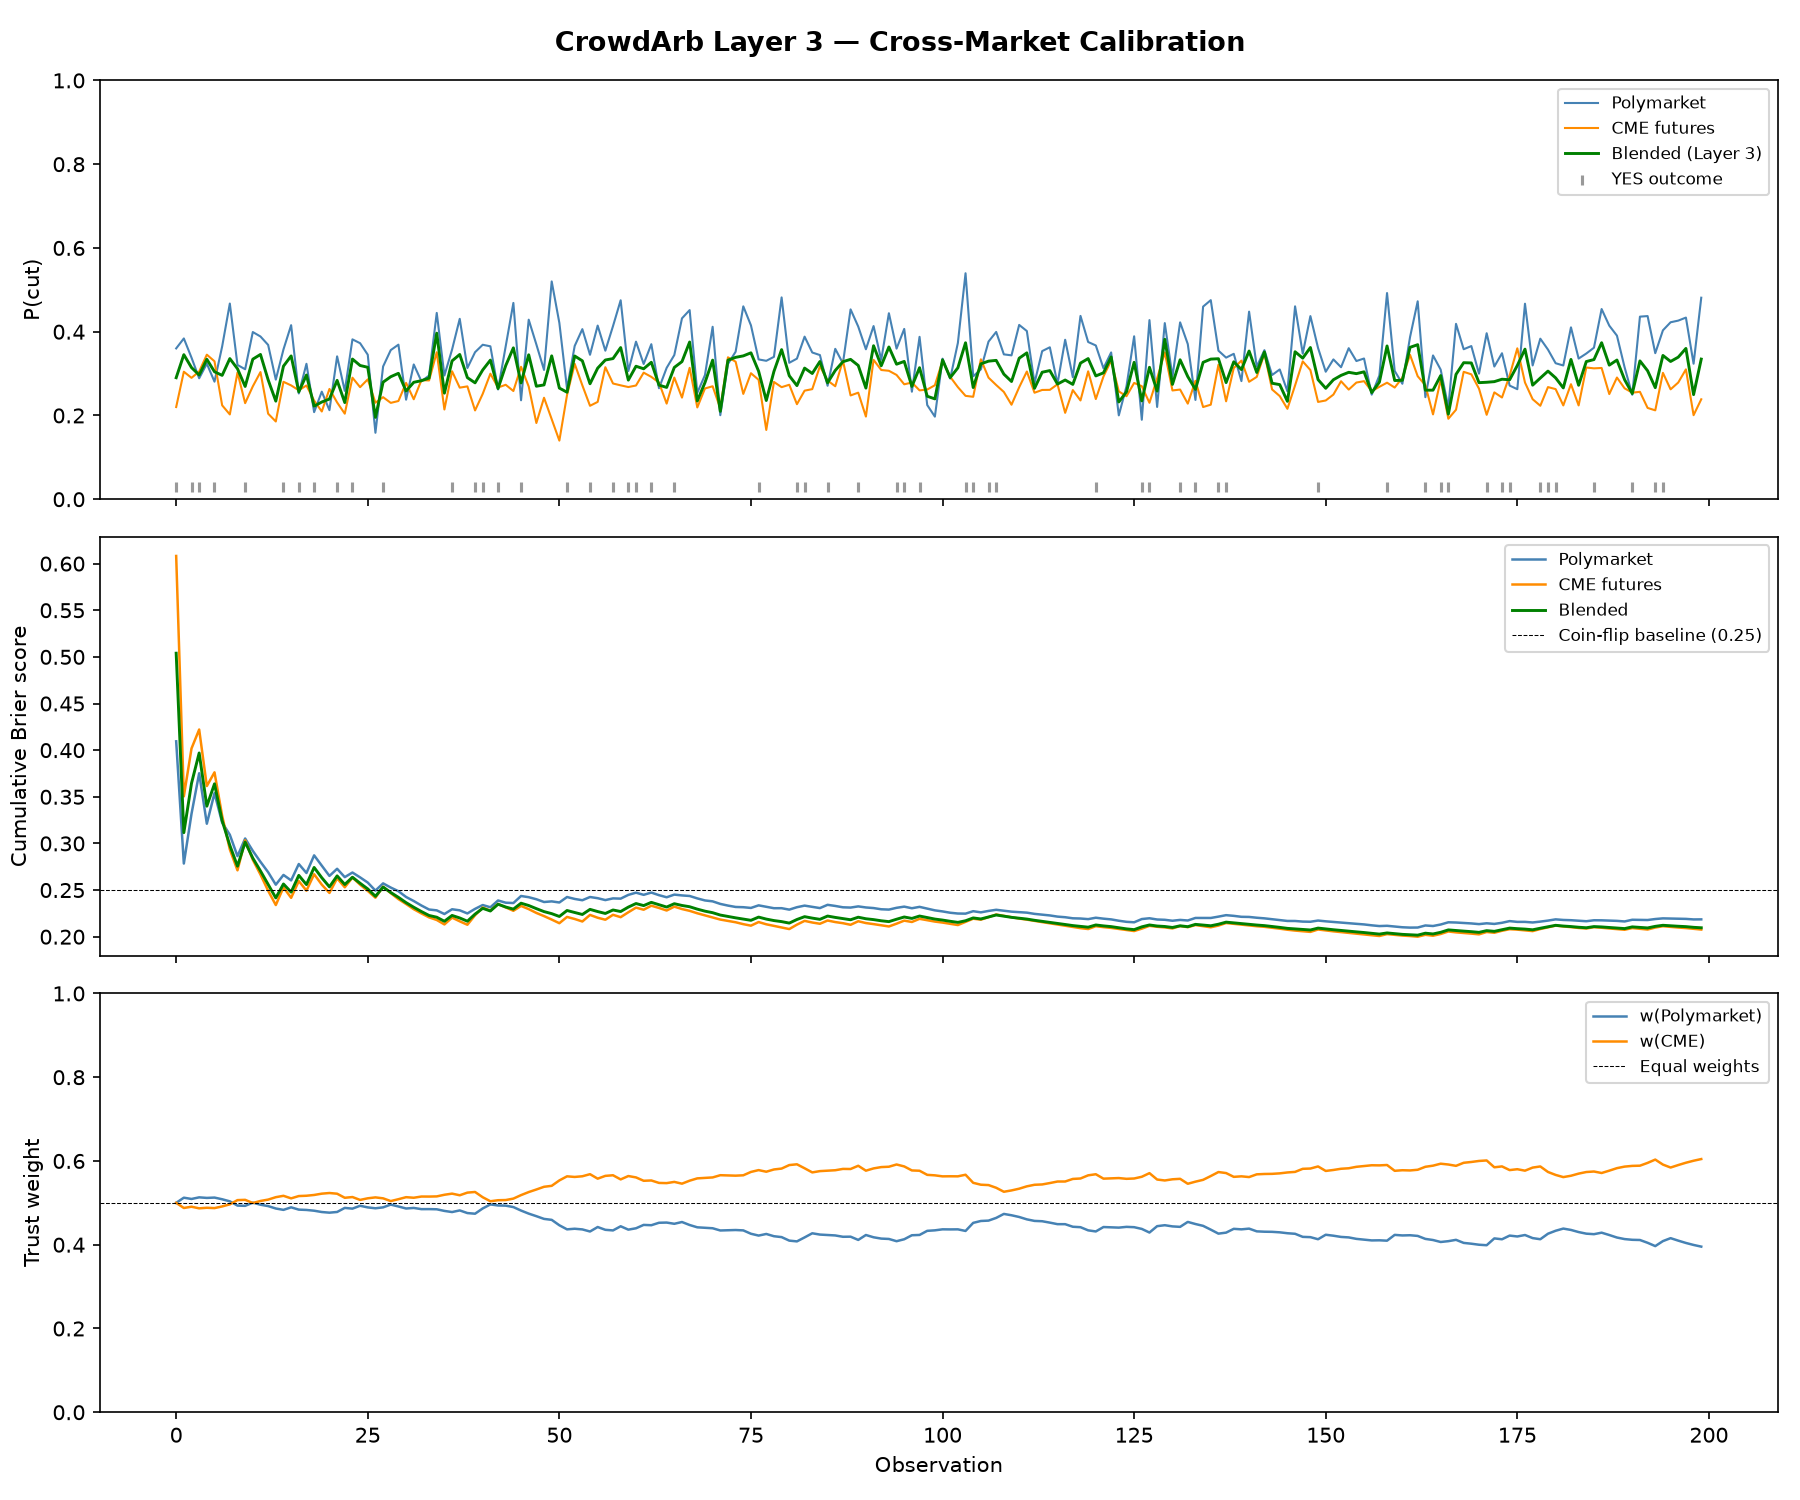

The data file committed next to this chart (first rows):
step, p_poly, p_cme, p_blend, outcome, w_poly, w_cme, brier_blend, brier_poly, brier_cme
0, 0.3601, 0.2201, 0.2901, 1, 0.5, 0.5, 0.5039, 0.4095, 0.6082
1, 0.3839, 0.3045, 0.3452, 0, 0.5123, 0.4877, 0.3115, 0.2784, 0.3504
2, 0.3381, 0.2898, 0.3144, 1, 0.5093, 0.4907, 0.3644, 0.3317, 0.4018
3, 0.2888, 0.3049, 0.2966, 1, 0.5131, 0.4869, 0.397, 0.3752, 0.4221
4, 0.3236, 0.3452, 0.3341, 0, 0.5118, 0.4882, 0.3399, 0.3211, 0.3615
5, 0.2807, 0.3294, 0.3044, 1, 0.5126, 0.4874, 0.3639, 0.3538, 0.3762
6, 0.3648, 0.2242, 0.2957, 0, 0.5086, 0.4914, 0.3244, 0.3223, 0.3297
7, 0.4672, 0.2025, 0.3358, 0, 0.5036, 0.4964, 0.2979, 0.3093, 0.2936
8, 0.3206, 0.3027, 0.3115, 0, 0.4935, 0.5065, 0.2756, 0.2864, 0.2711
9, 0.3104, 0.2294, 0.2693, 1, 0.4928, 0.5072, 0.3015, 0.3053, 0.3034
10, 0.3992, 0.2695, 0.3344, 0, 0.5004, 0.4996, 0.2842, 0.292, 0.2824
11, 0.3886, 0.3036, 0.3457, 0, 0.4955, 0.5045, 0.2705, 0.2803, 0.2666
12, 0.3684, 0.2042, 0.2851, 0, 0.4923, 0.5077, 0.2559, 0.2691, 0.2493
13, 0.2856, 0.1856, 0.2342, 0, 0.4865, 0.5135, 0.2416, 0.2557, 0.2339
14, 0.3577, 0.2804, 0.3177, 1, 0.4832, 0.5168, 0.2565, 0.2662, 0.2529
15, 0.4156, 0.2718, 0.3422, 0, 0.4893, 0.5107, 0.2478, 0.2604, 0.2417
16, 0.2525, 0.2602, 0.2564, 1, 0.4838, 0.5162, 0.2657, 0.2779, 0.2596
17, 0.3234, 0.2715, 0.2966, 0, 0.483, 0.517, 0.2559, 0.2683, 0.2493
18, 0.2079, 0.2356, 0.2223, 1, 0.4812, 0.5188, 0.2742, 0.2872, 0.267
19, 0.2568, 0.2095, 0.2321, 0, 0.4781, 0.5219, 0.2632, 0.2761, 0.2558
20, 0.2127, 0.2633, 0.2392, 0, 0.4765, 0.5235, 0.2534, 0.2651, 0.2469
21, 0.3412, 0.2311, 0.2838, 1, 0.4782, 0.5218, 0.2652, 0.2728, 0.2626
22, 0.2586, 0.2043, 0.2308, 0, 0.4879, 0.5121, 0.256, 0.2639, 0.253
23, 0.3817, 0.2902, 0.3347, 1, 0.4862, 0.5138, 0.2638, 0.2688, 0.2634
24, 0.3725, 0.2675, 0.3193, 0, 0.493, 0.507, 0.2573, 0.2636, 0.2557
25, 0.345, 0.2863, 0.315, 0, 0.4891, 0.5109, 0.2512, 0.258, 0.2491
26, 0.1587, 0.2304, 0.1955, 0, 0.487, 0.513, 0.2433, 0.2494, 0.2418
27, 0.3169, 0.2437, 0.2795, 1, 0.4892, 0.5108, 0.2532, 0.2572, 0.2536
28, 0.3561, 0.23, 0.2925, 0, 0.4958, 0.5042, 0.2474, 0.2527, 0.2467
29, 0.3691, 0.2345, 0.3006, 0, 0.4913, 0.5087, 0.2422, 0.2488, 0.2403
30, 0.2376, 0.2778, 0.2582, 0, 0.4865, 0.5135, 0.2365, 0.2426, 0.235
31, 0.3218, 0.2387, 0.2792, 0, 0.4878, 0.5122, 0.2315, 0.2382, 0.2295
32, 0.2817, 0.2842, 0.283, 0, 0.4849, 0.5151, 0.227, 0.2334, 0.225
33, 0.2953, 0.2836, 0.2893, 0, 0.485, 0.515, 0.2227, 0.2291, 0.2207
34, 0.4449, 0.351, 0.3965, 0, 0.4846, 0.5154, 0.2209, 0.2282, 0.2179
35, 0.2954, 0.2143, 0.2533, 0, 0.4807, 0.5193, 0.2165, 0.2243, 0.2131
36, 0.3574, 0.3055, 0.3303, 1, 0.478, 0.522, 0.2228, 0.2294, 0.2204
37, 0.4308, 0.2664, 0.3456, 0, 0.4819, 0.5181, 0.2201, 0.2283, 0.2165
38, 0.3133, 0.2694, 0.2903, 0, 0.4756, 0.5244, 0.2166, 0.2249, 0.2128
39, 0.3511, 0.212, 0.2779, 1, 0.474, 0.526, 0.2242, 0.2298, 0.223
40, 0.3688, 0.2516, 0.3086, 1, 0.4866, 0.5134, 0.2304, 0.2339, 0.2312
41, 0.3651, 0.2997, 0.3322, 0, 0.4962, 0.5038, 0.2275, 0.2315, 0.2279
42, 0.262, 0.2667, 0.2644, 1, 0.4937, 0.5063, 0.2348, 0.2388, 0.2351
43, 0.3661, 0.2732, 0.319, 0, 0.4933, 0.5067, 0.2318, 0.2364, 0.2314
44, 0.4687, 0.2584, 0.3614, 0, 0.4899, 0.5101, 0.2296, 0.2361, 0.2278
45, 0.2362, 0.3162, 0.2777, 1, 0.4816, 0.5184, 0.2359, 0.2436, 0.233
46, 0.4288, 0.2691, 0.3448, 0, 0.4743, 0.5257, 0.2334, 0.2423, 0.2296
47, 0.3695, 0.182, 0.2698, 0, 0.4681, 0.5319, 0.2301, 0.2401, 0.2255
48, 0.3087, 0.2423, 0.273, 0, 0.4617, 0.5383, 0.2269, 0.2372, 0.2221
49, 0.52, 0.1912, 0.3423, 0, 0.4594, 0.5406, 0.2247, 0.2379, 0.2183
50, 0.421, 0.1399, 0.2654, 0, 0.4465, 0.5535, 0.2217, 0.2367, 0.2145
51, 0.2641, 0.2488, 0.2555, 1, 0.4367, 0.5633, 0.2281, 0.2425, 0.2212
52, 0.366, 0.3233, 0.342, 0, 0.4382, 0.5618, 0.226, 0.2405, 0.219
53, 0.4061, 0.2719, 0.3305, 0, 0.4366, 0.5634, 0.2238, 0.2391, 0.2163
54, 0.3449, 0.2231, 0.2757, 1, 0.4316, 0.5684, 0.2293, 0.2425, 0.2233
55, 0.4146, 0.2324, 0.313, 0, 0.4423, 0.5577, 0.2269, 0.2413, 0.2203
56, 0.3547, 0.3152, 0.3324, 0, 0.4356, 0.5644, 0.2249, 0.2392, 0.2182
57, 0.4134, 0.2763, 0.3358, 1, 0.4341, 0.5659, 0.2286, 0.2411, 0.2235
58, 0.4751, 0.2719, 0.3621, 0, 0.4441, 0.5559, 0.227, 0.2408, 0.2209
59, 0.3059, 0.2679, 0.2845, 1, 0.436, 0.564, 0.2317, 0.2448, 0.2262
... 140 more rows
